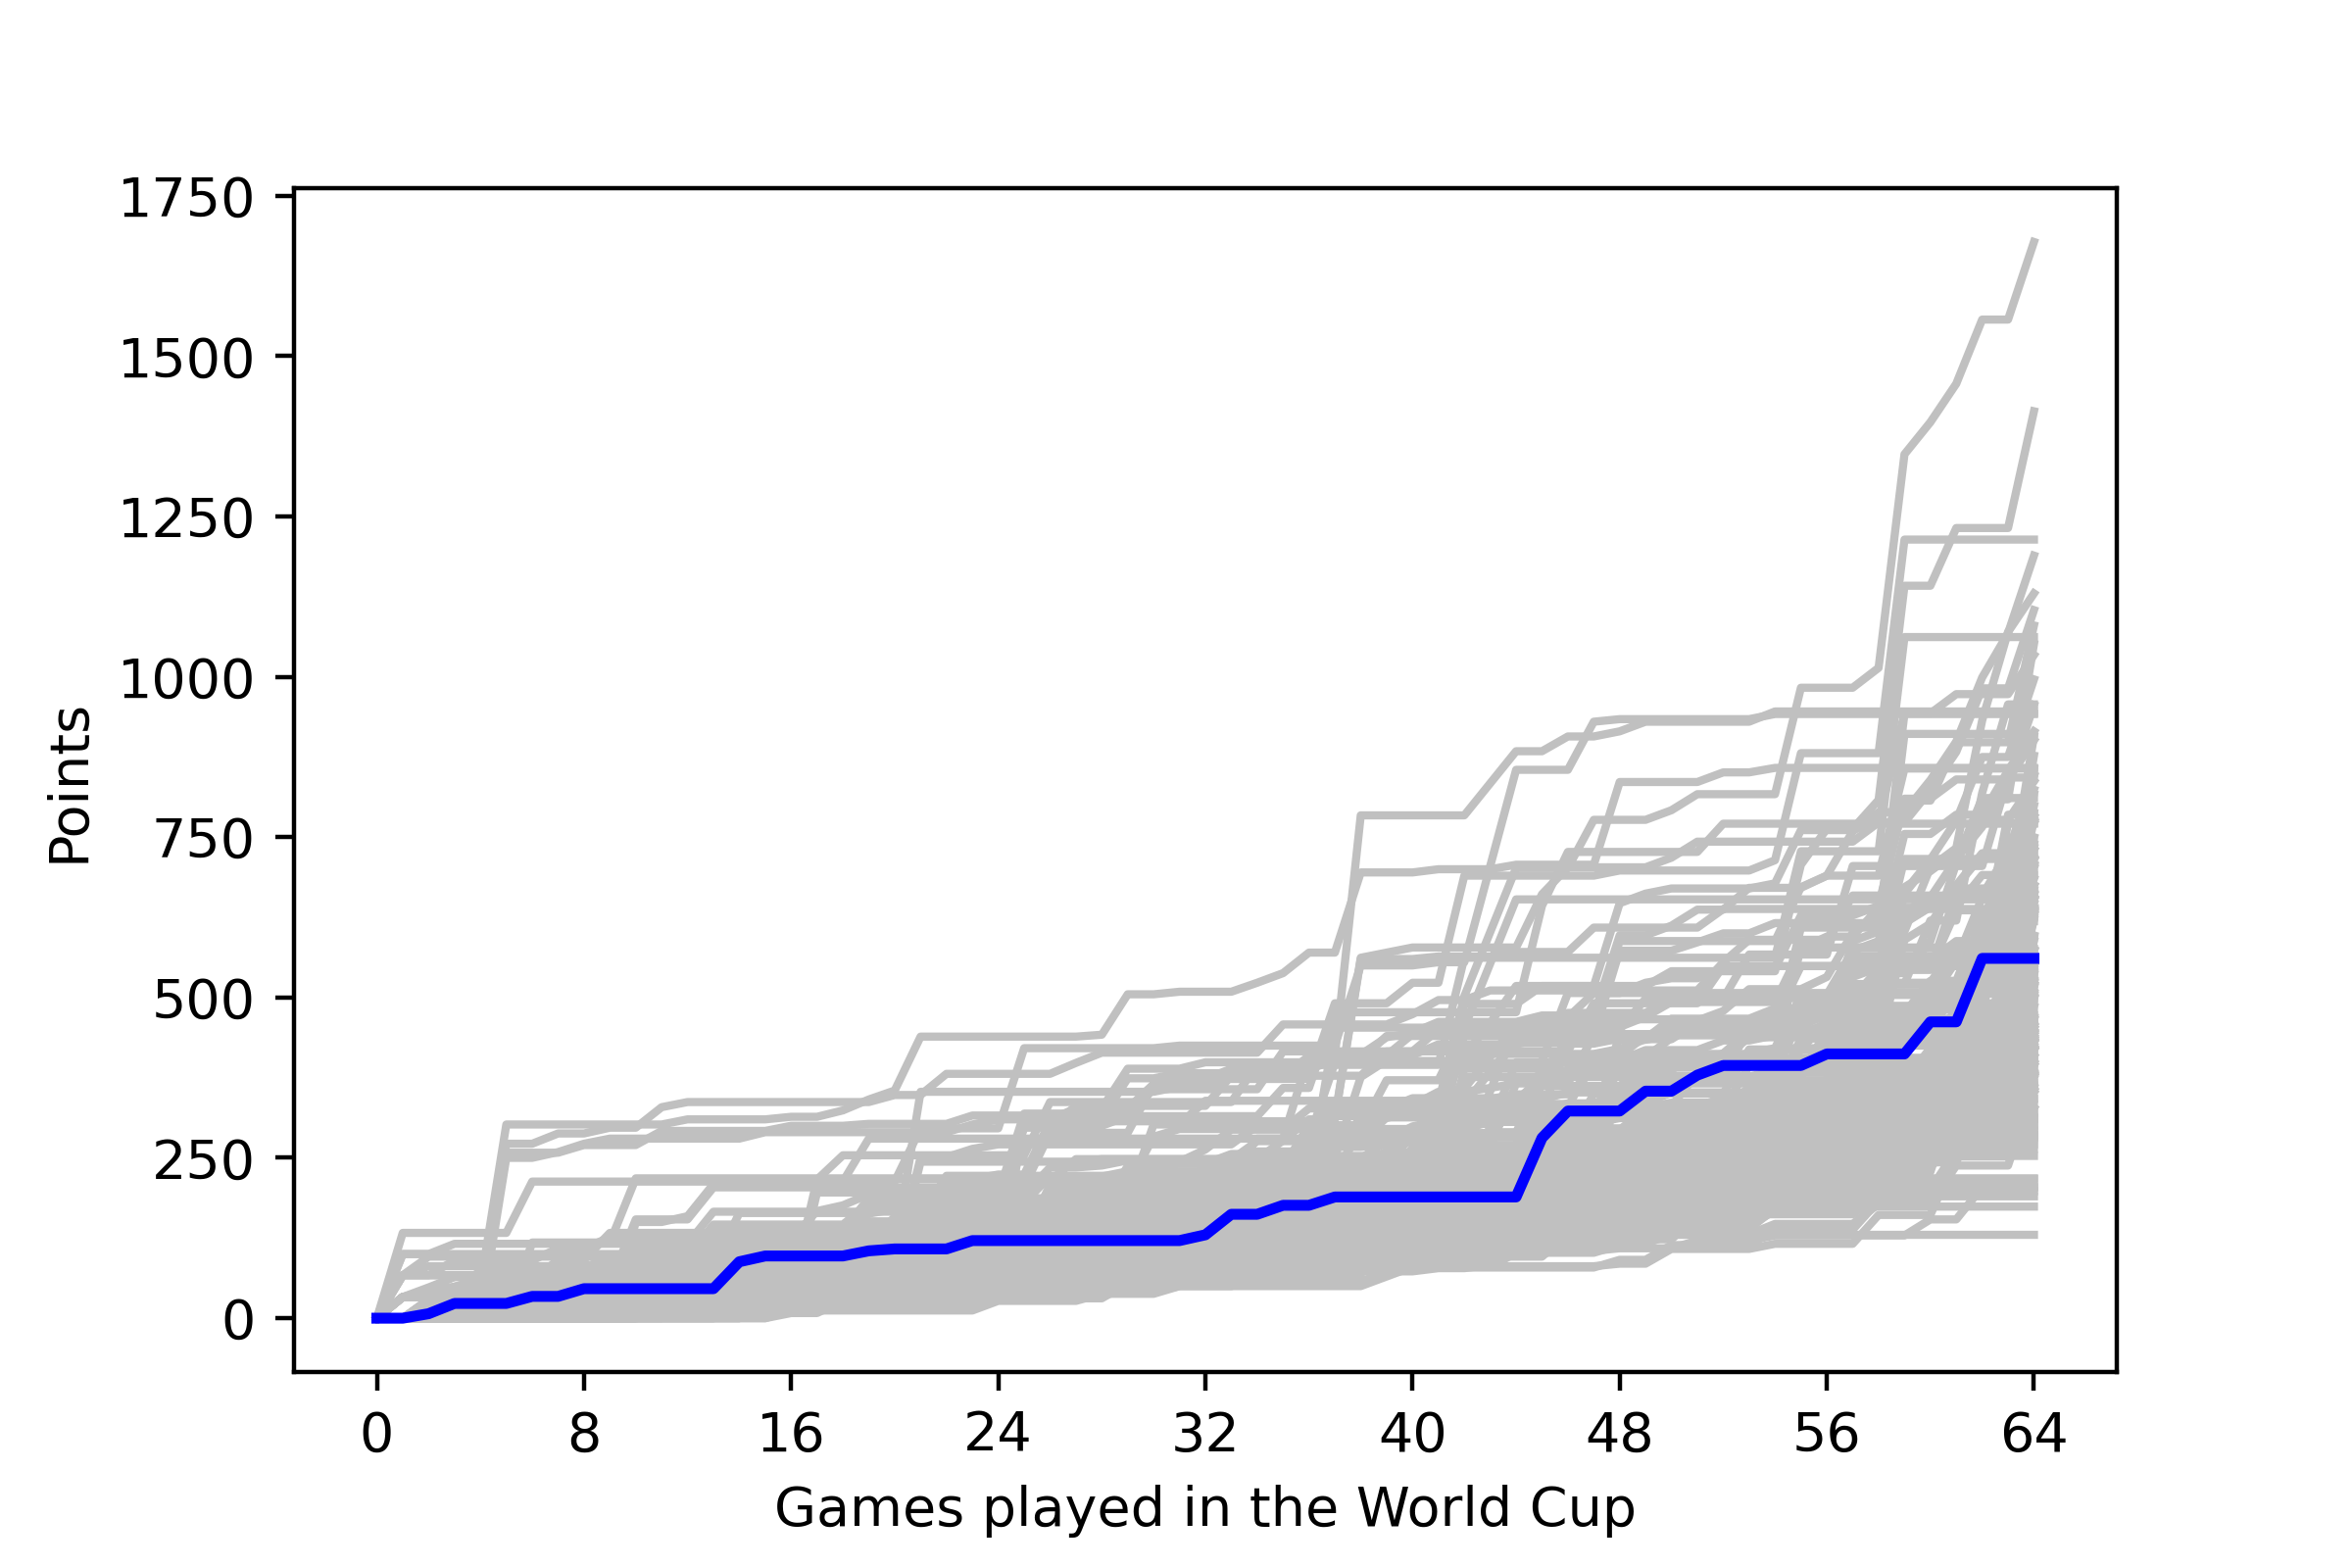

Source data for this figure (header and first rows):
, <b>Team</b>, <b>Points</b>
1, CANADA, 0
2, DENMARK, 5
3, DENMARK, 5
4, ENGLAND, 40
5, <span style="color: silver;"><b>FRANCE</…, 106
6, <span style="color: silver;"><b>FRANCE</…, 106
7, NETHERLANDS, 43
8, NETHERLANDS, 43
9, PORTUGAL, 46
10, SOUTH KOREA, 167
